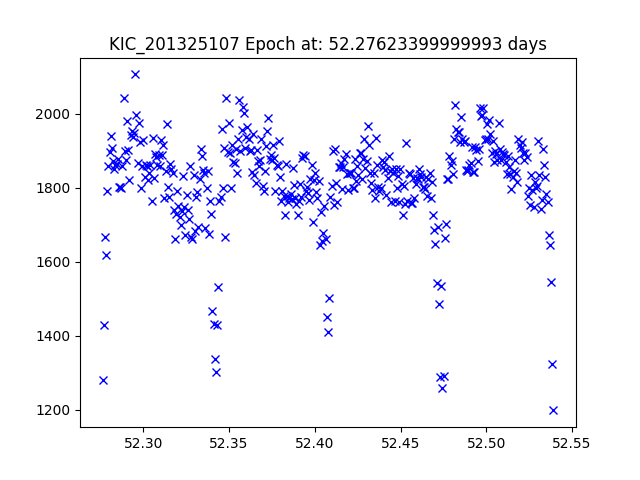

Data behind this chart, as committed beside it:
JDtimes, observed fluxes, observed uncertainties
52.28, 1281, 17.32
52.28, 1429, 17.2
52.28, 1667, 17.03
52.28, 1618, 17.07
52.28, 1790, 16.96
52.28, 1857, 16.92
52.28, 1897, 16.89
52.28, 1938, 16.87
52.28, 1906, 16.89
52.28, 1872, 16.91
52.28, 1851, 16.92
52.28, 1862, 16.91
52.28, 1863, 16.91
52.29, 1878, 16.9
52.29, 1802, 16.95
52.29, 1801, 16.95
52.29, 1799, 16.95
52.29, 1857, 16.92
52.29, 2041, 16.81
52.29, 1898, 16.89
52.29, 1874, 16.91
52.29, 1979, 16.85
52.29, 1902, 16.89
52.29, 1820, 16.94
52.29, 1943, 16.87
52.29, 1954, 16.86
52.29, 1937, 16.87
52.29, 1947, 16.87
52.3, 2106, 16.78
52.3, 1996, 16.84
52.3, 1867, 16.91
52.3, 1973, 16.85
52.3, 1924, 16.88
52.3, 1798, 16.95
52.3, 1859, 16.92
52.3, 1929, 16.88
52.3, 1828, 16.93
52.3, 1860, 16.91
52.3, 1857, 16.92
52.3, 1821, 16.94
52.3, 1840, 16.93
52.3, 1862, 16.91
52.3, 1764, 16.97
52.31, 1934, 16.87
52.31, 1826, 16.93
52.31, 1892, 16.9
52.31, 1883, 16.9
52.31, 1860, 16.91
52.31, 1887, 16.9
52.31, 1858, 16.92
52.31, 1929, 16.88
52.31, 1888, 16.9
52.31, 1915, 16.88
52.31, 1772, 16.97
52.31, 1845, 16.92
52.31, 1972, 16.85
52.31, 1803, 16.95
52.32, 1775, 16.97
52.32, 1863, 16.91
52.32, 1850, 16.92
... 327 more rows
